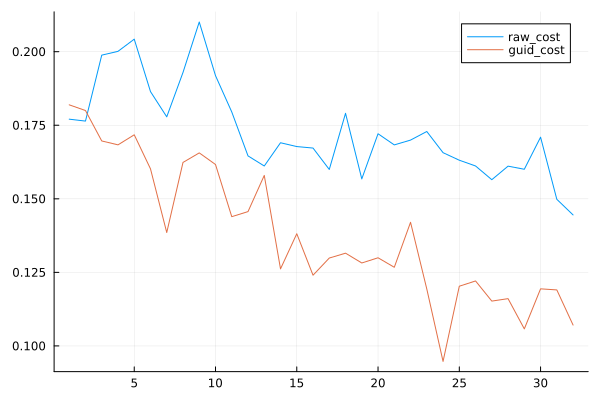

Values plotted in this chart, from the file beside it:
cost, costg
0.1771, 0.1819
0.1764, 0.18
0.1988, 0.1697
0.2001, 0.1683
0.2043, 0.1718
0.1864, 0.1602
0.1779, 0.1385
0.1929, 0.1624
0.2101, 0.1656
0.1919, 0.1617
0.1795, 0.1439
0.1646, 0.1457
0.1611, 0.1579
0.1691, 0.1262
0.1678, 0.1381
0.1672, 0.124
0.16, 0.1299
0.1791, 0.1315
0.1568, 0.1282
0.1721, 0.13
0.1683, 0.1267
0.17, 0.142
0.1729, 0.1193
0.1657, 0.09473
0.1631, 0.1203
0.1612, 0.1221
0.1565, 0.1152
0.1611, 0.1161
0.16, 0.1058
0.1709, 0.1194
0.1498, 0.119
0.1445, 0.1071
